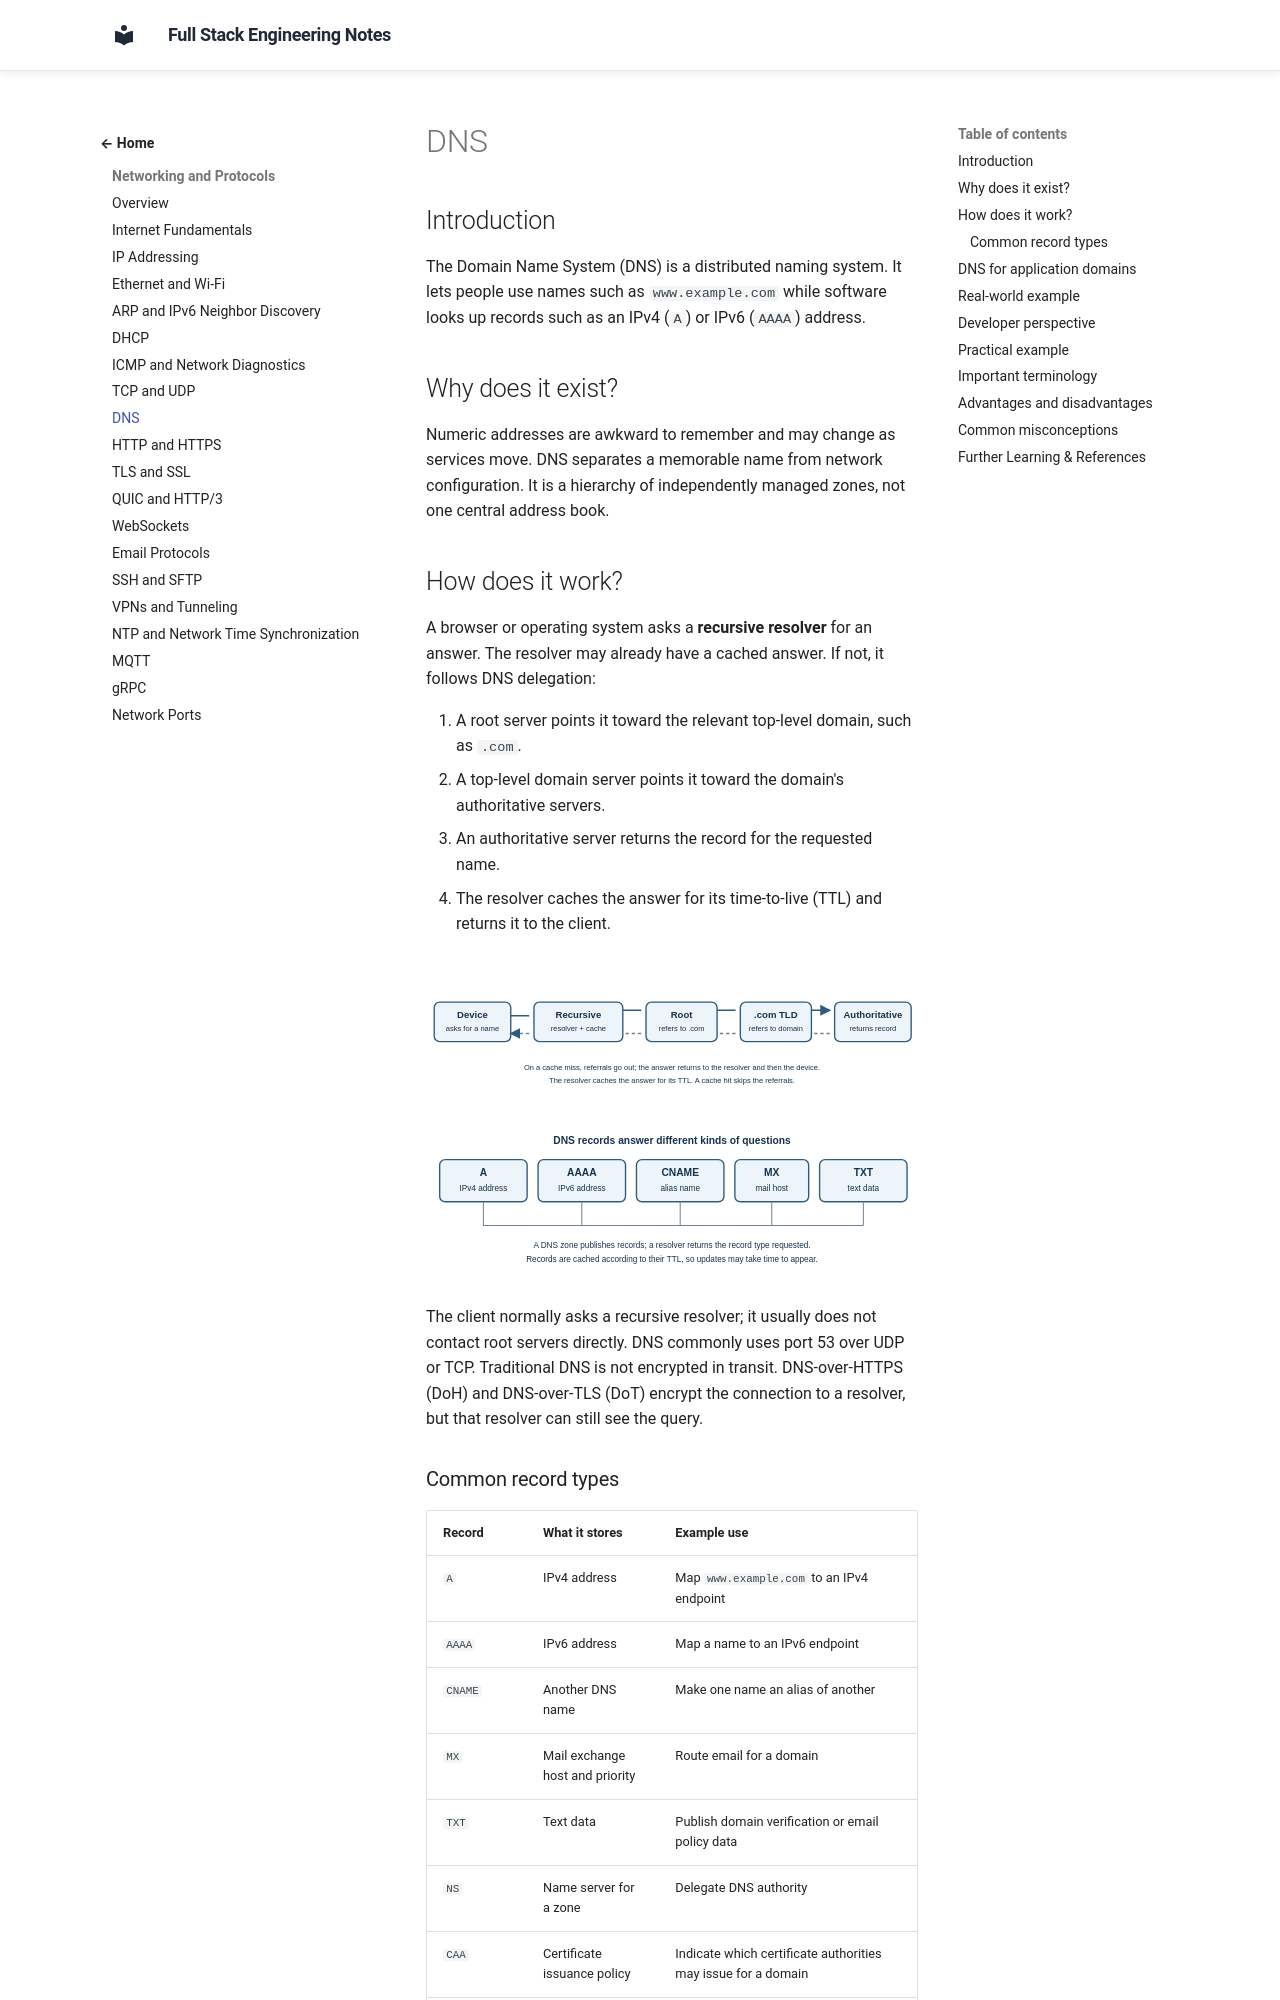

repository: murthy-satti/fullstack-notes · page: 01-networking-and-protocols/dns/index.html · generator: mkdocs

# DNS

## Introduction

The Domain Name System (DNS) is a distributed naming system. It lets people
use names such as `www.example.com` while software looks up records such as
an IPv4 (`A`) or IPv6 (`AAAA`) address.

## Why does it exist?

Numeric addresses are awkward to remember and may change as services move.
DNS separates a memorable name from network configuration. It is a hierarchy
of independently managed zones, not one central address book.

## How does it work?

A browser or operating system asks a **recursive resolver** for an answer.
The resolver may already have a cached answer. If not, it follows DNS
delegation:

1. A root server points it toward the relevant top-level domain, such as
   `.com`.
2. A top-level domain server points it toward the domain's authoritative
   servers.
3. An authoritative server returns the record for the requested name.
4. The resolver caches the answer for its time-to-live (TTL) and returns it
   to the client.

![A recursive resolver checks its cache, follows root and top-level-domain referrals to the authoritative server, then returns a cached answer.](dns-resolution.svg)

![A, AAAA, CNAME, MX, and TXT records each publish a different type of DNS information.](dns-record-types.svg)

The client normally asks a recursive resolver; it usually does not contact
root servers directly. DNS commonly uses port 53 over UDP or TCP. Traditional
DNS is not encrypted in transit. DNS-over-HTTPS (DoH) and DNS-over-TLS (DoT)
encrypt the connection to a resolver, but that resolver can still see the
query.

### Common record types

| Record | What it stores | Example use |
|---|---|---|
| `A` | IPv4 address | Map `www.example.com` to an IPv4 endpoint |
| `AAAA` | IPv6 address | Map a name to an IPv6 endpoint |
| `CNAME` | Another DNS name | Make one name an alias of another |
| `MX` | Mail exchange host and priority | Route email for a domain |
| `TXT` | Text data | Publish domain verification or email policy data |
| `NS` | Name server for a zone | Delegate DNS authority |
| `CAA` | Certificate issuance policy | Indicate which certificate authorities may issue for a domain |
| `HTTPS` | HTTPS service binding | Advertise connection information for an HTTPS service, such as supported protocols or an alternate target |
| `SVCB` | General service binding | Advertise connection information for services beyond HTTP |

If a record has a TTL of `300` seconds, a resolver may reuse the cached
answer for about five minutes. A low TTL can help changes become visible
sooner after caches expire, but it does not force resolvers to discard
existing cached data immediately.
